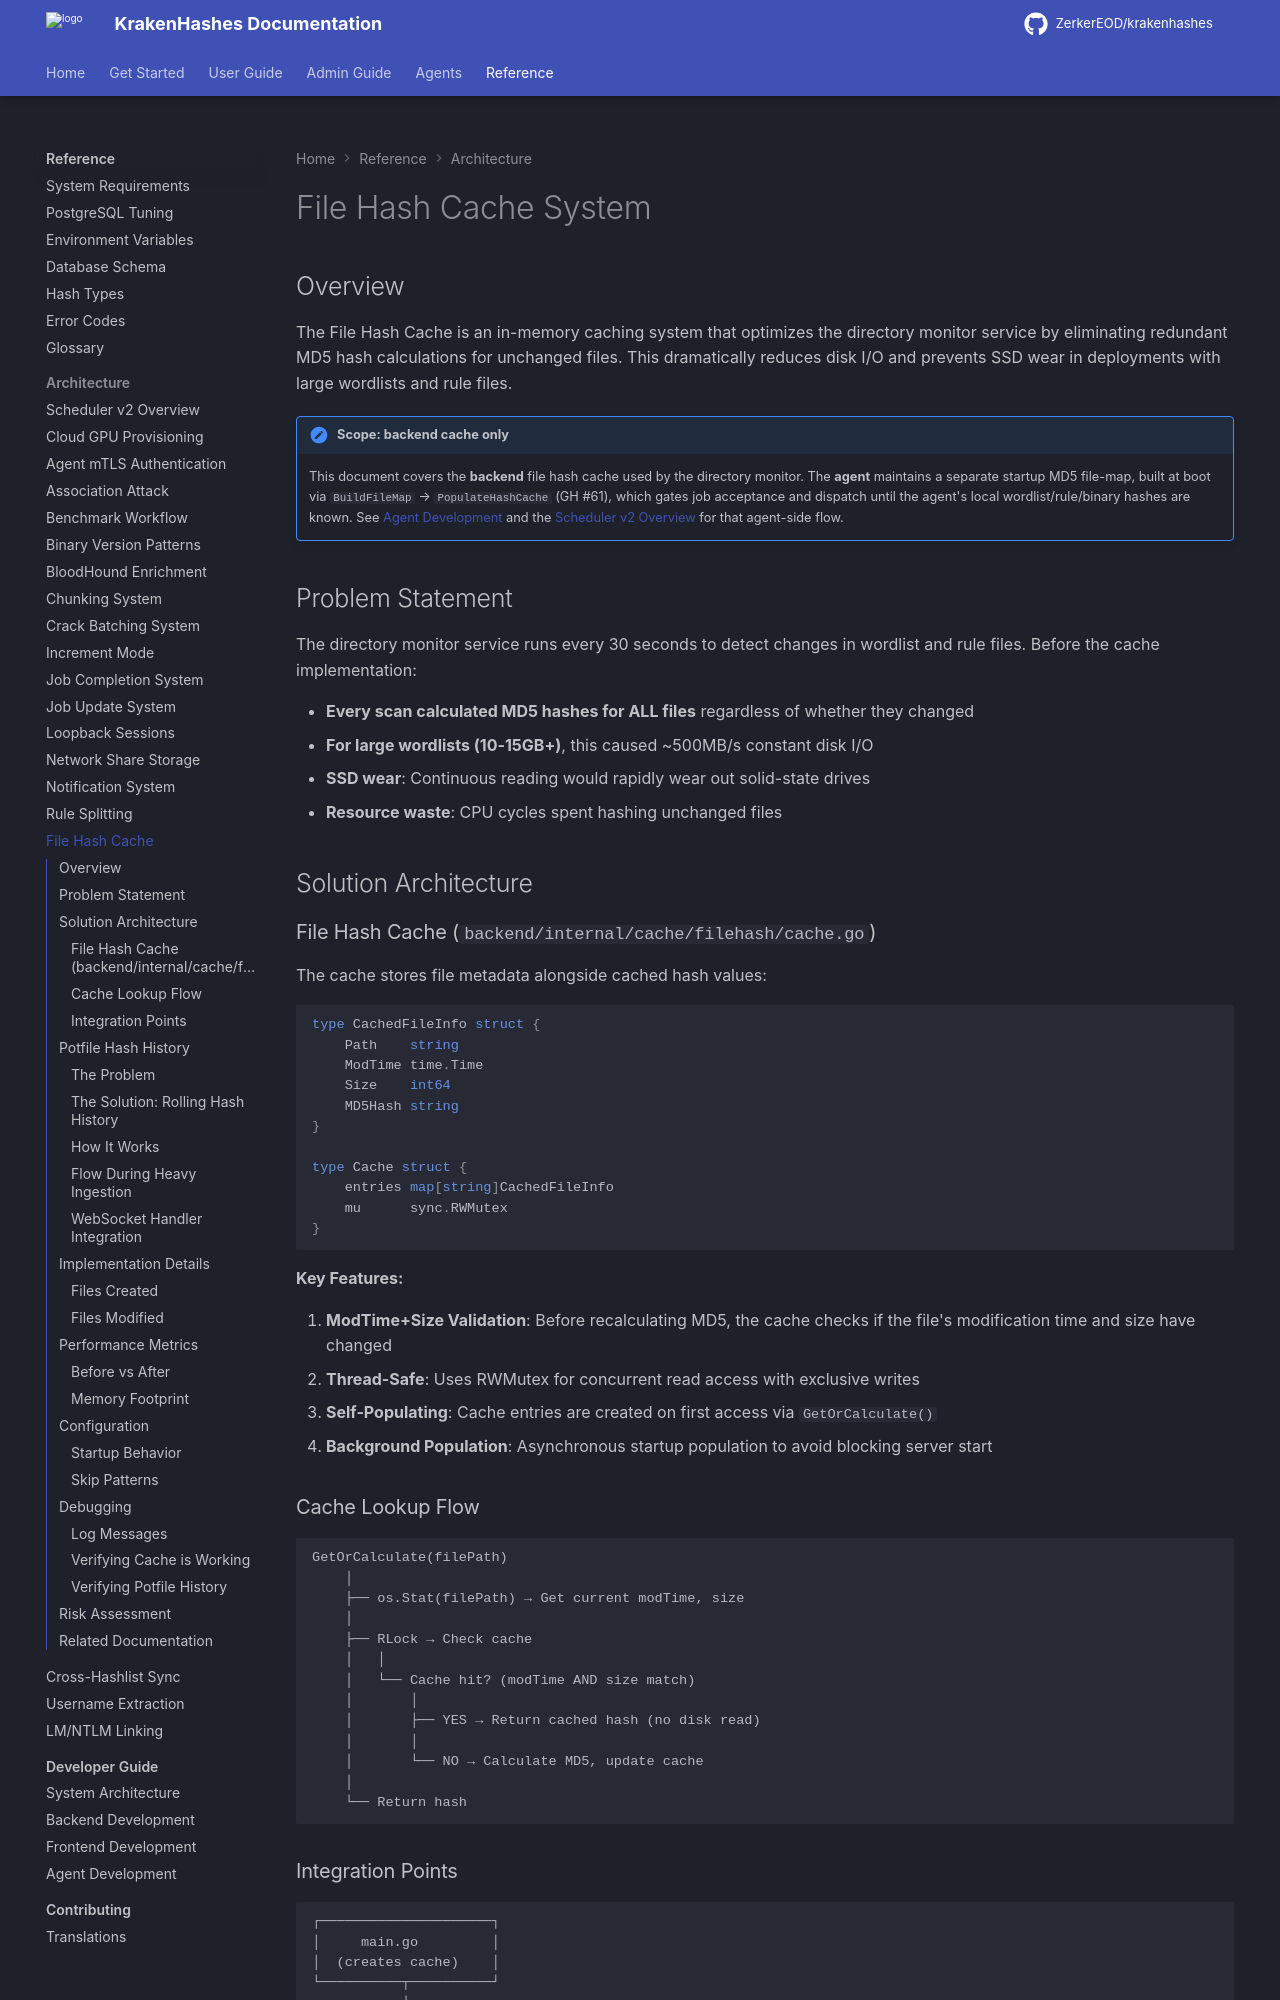

repository: ZerkerEOD/krakenhashes · page: latest/reference/architecture/file-hash-cache/index.html · generator: mkdocs

# File Hash Cache System

## Overview

The File Hash Cache is an in-memory caching system that optimizes the directory monitor service by eliminating redundant MD5 hash calculations for unchanged files. This dramatically reduces disk I/O and prevents SSD wear in deployments with large wordlists and rule files.

!!! note "Scope: backend cache only"
    This document covers the **backend** file hash cache used by the directory monitor. The **agent** maintains a separate startup MD5 file-map, built at boot via `BuildFileMap` → `PopulateHashCache` (GH #61), which gates job acceptance and dispatch until the agent's local wordlist/rule/binary hashes are known. See [Agent Development](../developer/agent.md) and the [Scheduler v2 Overview](scheduler-v2-overview.md) for that agent-side flow.

## Problem Statement

The directory monitor service runs every 30 seconds to detect changes in wordlist and rule files. Before the cache implementation:

- **Every scan calculated MD5 hashes for ALL files** regardless of whether they changed
- **For large wordlists (10-15GB+)**, this caused ~500MB/s constant disk I/O
- **SSD wear**: Continuous reading would rapidly wear out solid-state drives
- **Resource waste**: CPU cycles spent hashing unchanged files

## Solution Architecture

### File Hash Cache (`backend/internal/cache/filehash/cache.go`)

The cache stores file metadata alongside cached hash values:

```go
type CachedFileInfo struct {
    Path    string
    ModTime time.Time
    Size    int64
    MD5Hash string
}

type Cache struct {
    entries map[string]CachedFileInfo
    mu      sync.RWMutex
}
```

**Key Features:**

1. **ModTime+Size Validation**: Before recalculating MD5, the cache checks if the file's modification time and size have changed
2. **Thread-Safe**: Uses RWMutex for concurrent read access with exclusive writes
3. **Self-Populating**: Cache entries are created on first access via `GetOrCalculate()`
4. **Background Population**: Asynchronous startup population to avoid blocking server start

### Cache Lookup Flow

```
GetOrCalculate(filePath)
    │
    ├── os.Stat(filePath) → Get current modTime, size
    │
    ├── RLock → Check cache
    │   │
    │   └── Cache hit? (modTime AND size match)
    │       │
    │       ├── YES → Return cached hash (no disk read)
    │       │
    │       └── NO → Calculate MD5, update cache
    │
    └── Return hash
```
